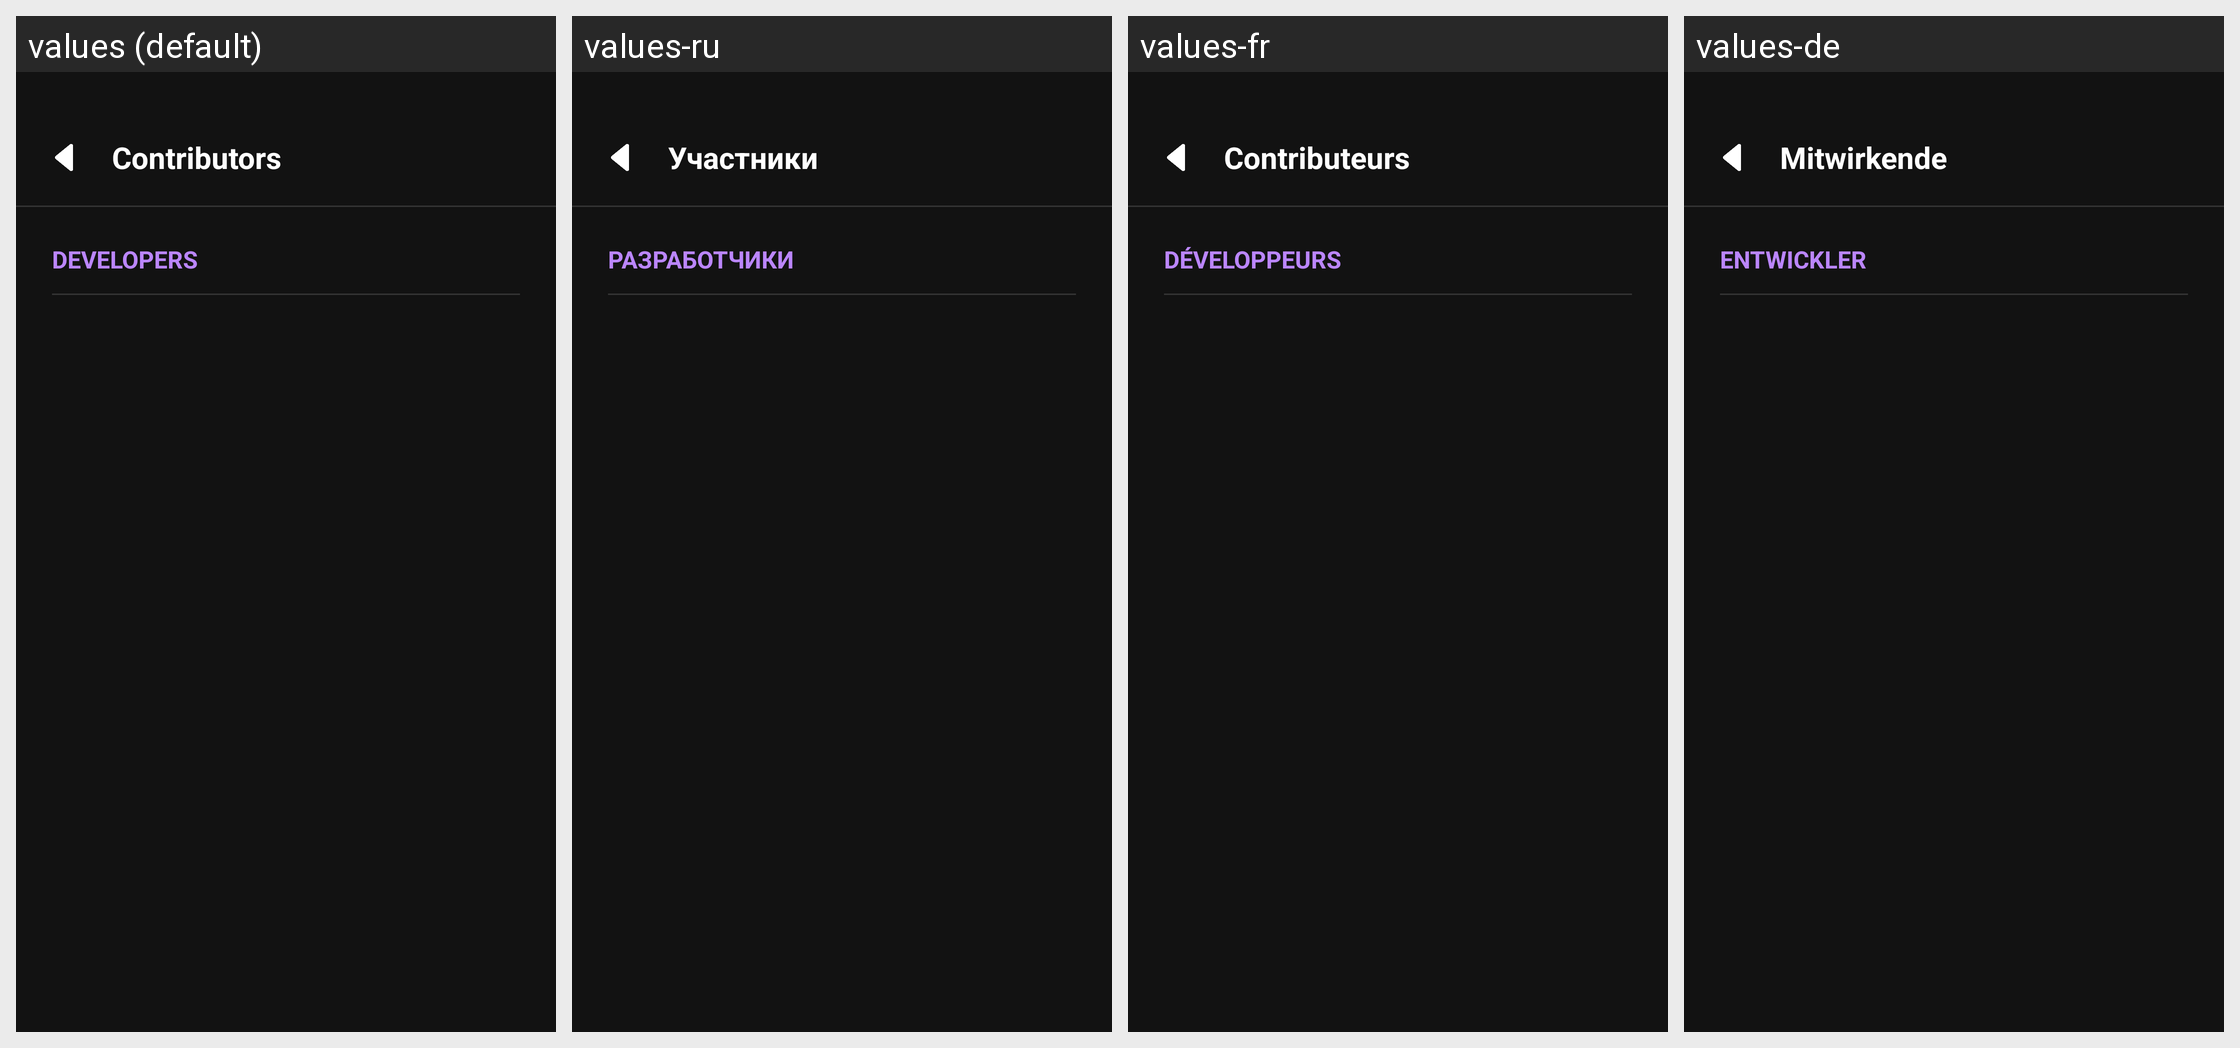

The same Android screen rendered under several of its app's locales, left to right. List the strings drawn on it with the default value and each locale's translation.
Android screen res/layout/activity_credits_version7.xml rendered under 4 locales, left to right: values (default), values-ru, values-fr, values-de. Device: Nexus 5 (rendered at 1080×1920; each locale shown at half size, 540×960, under a caption strip naming it); theme Theme.OverlayLatency.
Other locales in the repository, not shown: values-tr, values-zh.
Strings drawn on this screen, with the default value and each locale's value (text and hints the layout hard-codes appear in the picture but are not listed):

v7_credits_title
  values: Contributors
  values-ru: Участники
  values-fr: Contributeurs
  values-de: Mitwirkende

v7_credits_project
  values: DEVELOPERS
  values-ru: РАЗРАБОТЧИКИ
  values-fr: DÉVELOPPEURS
  values-de: ENTWICKLER
